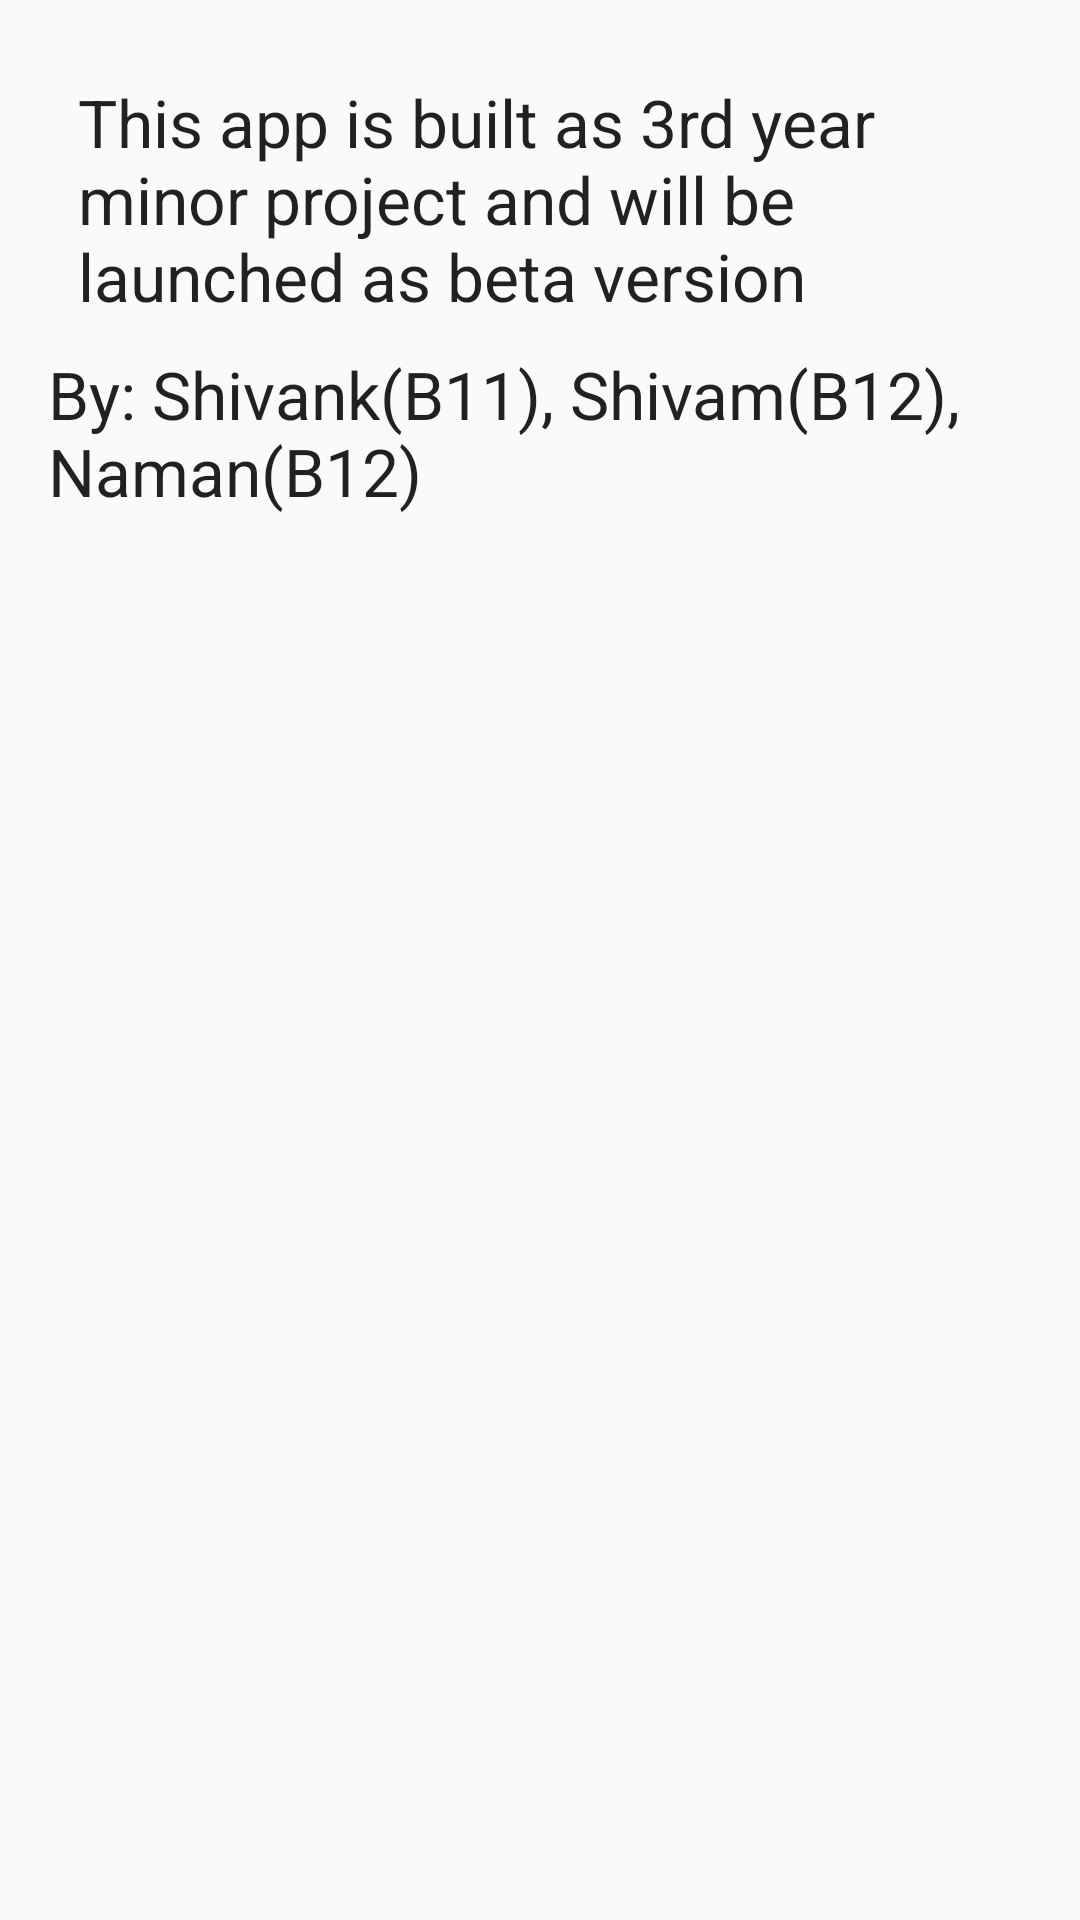

Produce the Android XML layout that renders to this screen, including the resource entries it uses.
<!-- AndroidManifest.xml: application theme AppTheme -->
<!-- res/layout/activity_about.xml -->
<RelativeLayout xmlns:android="http://schemas.android.com/apk/res/android"
    xmlns:tools="http://schemas.android.com/tools"
    android:layout_width="match_parent"
    android:layout_height="match_parent"
    android:paddingLeft="@dimen/activity_horizontal_margin"
    android:paddingRight="@dimen/activity_horizontal_margin"
    android:paddingTop="@dimen/activity_vertical_margin"
    android:paddingBottom="@dimen/activity_vertical_margin"
    tools:context="com.twitter.dpr.event.AboutActivity">

    <TextView
        android:id="@+id/textView"
        android:layout_width="wrap_content"
        android:layout_height="wrap_content"
        android:layout_below="@+id/textView3"
        android:layout_marginTop="98dp"
        android:text="@string/learn_more"
        android:textAppearance="?android:attr/textAppearanceLarge"
        android:autoLink="web"
        android:gravity="center"
        android:layout_alignParentEnd="true"
        android:layout_alignParentStart="true" />

    <TextView
        android:id="@+id/textView3"
        android:layout_width="wrap_content"
        android:layout_height="wrap_content"
        android:text="@string/twitter_kit"
        android:textAppearance="?android:attr/textAppearanceLarge"
        android:layout_below="@+id/textView2"
        android:layout_centerHorizontal="true" />

    <TextView
        android:id="@+id/textView2"
        android:layout_width="wrap_content"
        android:layout_height="wrap_content"
        android:layout_alignParentTop="true"
        android:layout_centerHorizontal="true"
        android:layout_margin="@dimen/qrcode_margin"
        android:text="@string/app_built_with"
        android:textAppearance="?android:attr/textAppearanceLarge" />

</RelativeLayout>
<!-- resources referenced by this layout -->
<resources>
  <dimen name="activity_horizontal_margin">16dp</dimen>
  <dimen name="activity_vertical_margin">16dp</dimen>
  <dimen name="qrcode_margin">10dp</dimen>
  <string name="app_built_with">This app is built as 3rd year minor project and will be launched as beta version
      </string>
  <string name="learn_more" />
  <string name="twitter_kit">By: Shivank(B11), Shivam(B12), Naman(B12) </string>
  <style name="AppTheme" parent="Theme.AppCompat.Light.DarkActionBar">
          
          <item name="colorPrimary">@color/colorPrimary</item>
          <item name="colorPrimaryDark">@color/colorPrimaryDark</item>
          <item name="colorAccent">@color/colorAccent</item>
      </style>
  <color name="colorPrimary">#D32F2F</color>
  <color name="colorPrimaryDark">#000</color>
  <color name="colorAccent">#D32F2F</color>
</resources>
